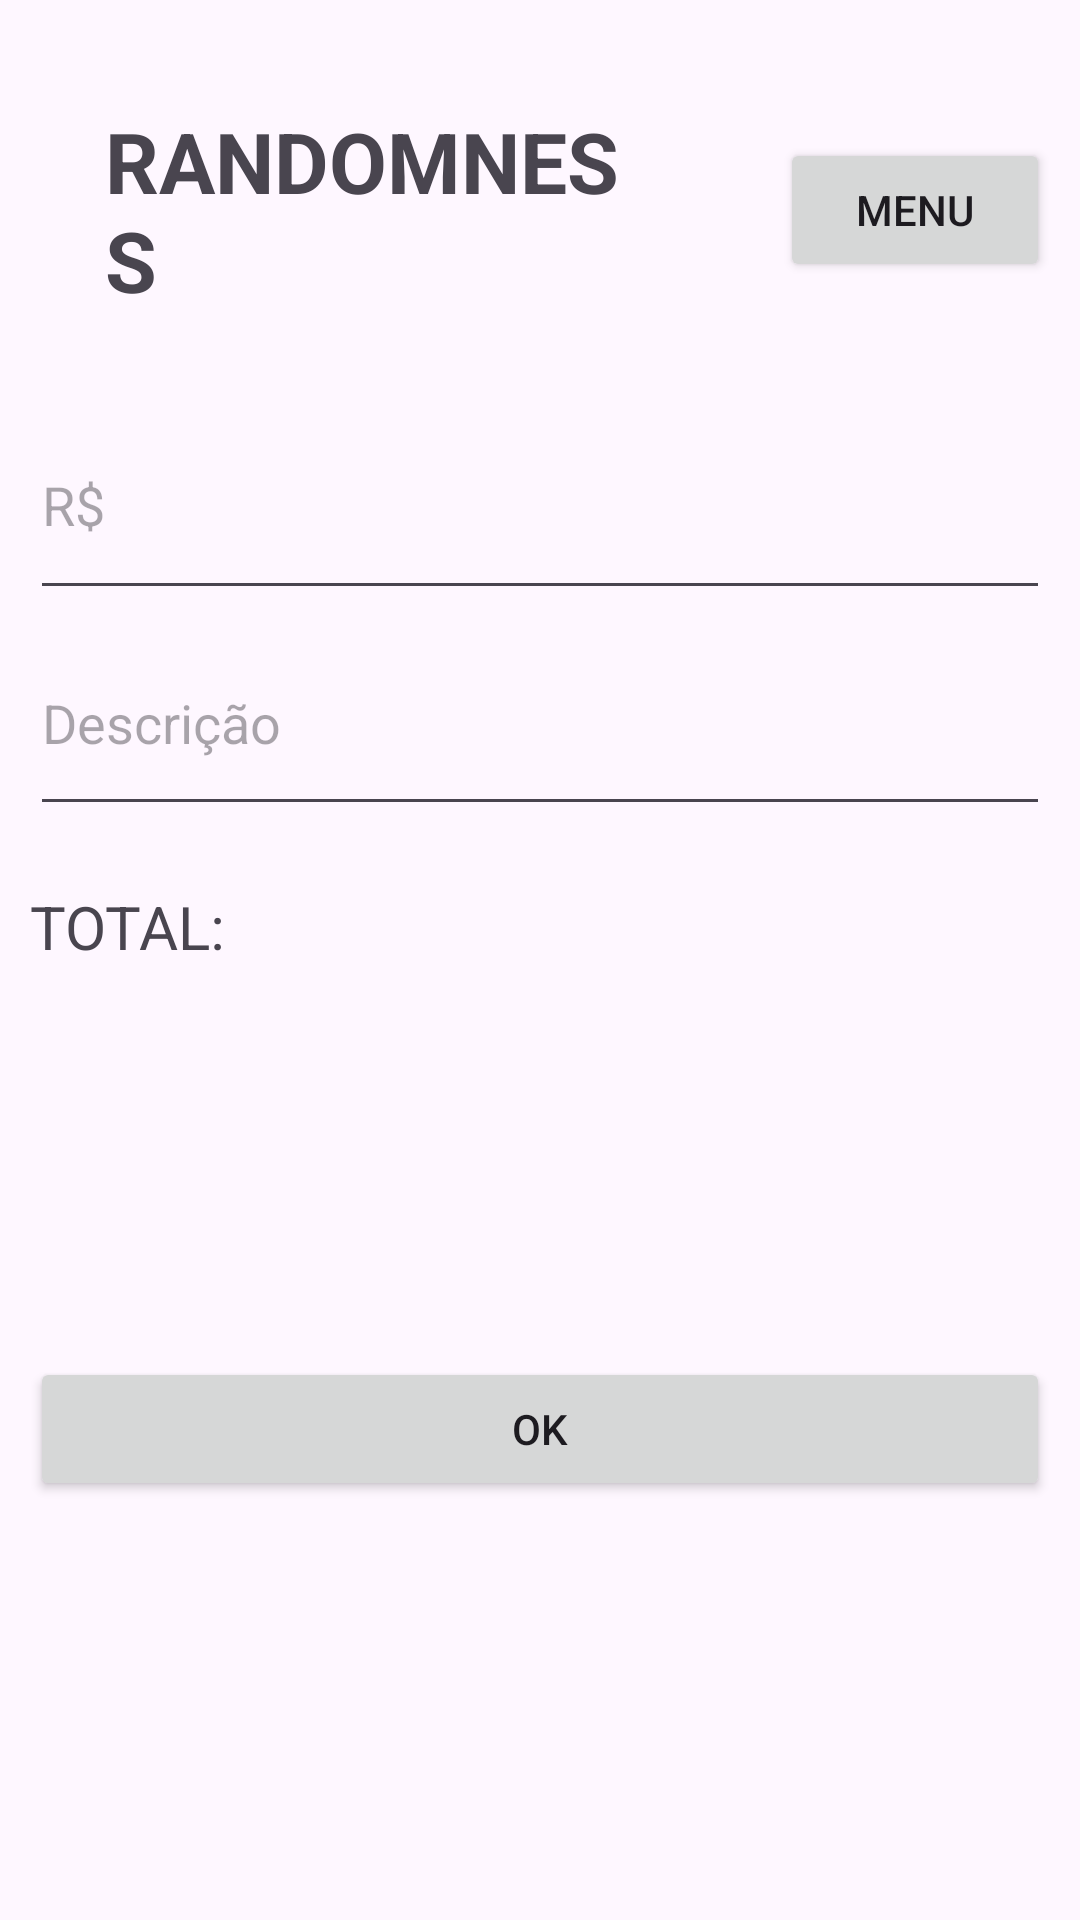

This screen was rendered from an Android layout file. Write that file and the resources it references.
<!-- AndroidManifest.xml: application theme Theme.Randomness -->
<!-- res/layout/activity_main.xml -->
<?xml version="1.0" encoding="utf-8"?>
<LinearLayout xmlns:android="http://schemas.android.com/apk/res/android"
    xmlns:app="http://schemas.android.com/apk/res-auto"
    xmlns:tools="http://schemas.android.com/tools"
    android:id="@+id/main"
    android:layout_width="match_parent"
    android:layout_height="match_parent"
    android:orientation="vertical"
    android:paddingTop="35dp"
    android:padding="10dp"
    tools:context=".MainActivity">

    <RelativeLayout
        android:layout_width="match_parent"
        android:layout_height="wrap_content">

        <TextView
            android:id="@+id/textView"
            android:layout_width="wrap_content"
            android:layout_height="wrap_content"
            android:layout_marginEnd="25dp"
            android:layout_toStartOf="@+id/menuGastoMes"
            android:text="RANDOMNESS"
            android:textAlignment="gravity"
            android:textSize="28sp"
            android:padding="25dp"
            android:textStyle="bold" />

        <Button
            android:id="@+id/menuGastoMes"
            android:layout_width="90dp"
            android:layout_height="wrap_content"
            android:layout_alignParentEnd="true"
            android:layout_centerVertical="true"
            android:text="Menu" />
    </RelativeLayout>

    <EditText
        android:id="@+id/editImputGasto"
        android:layout_width="match_parent"
        android:layout_height="73dp"
        android:ems="10"
        android:hint="R$"
        android:inputType="number|numberDecimal|numberSigned" />

    <EditText
        android:id="@+id/editImputDescricaoGasto"
        android:layout_width="match_parent"
        android:layout_height="72dp"
        android:ems="10"
        android:hint="Descrição"
        android:inputType="text" />

    <TextView
        android:id="@+id/textTotal"
        android:layout_width="match_parent"
        android:layout_height="77dp"
        android:paddingTop="20dp"
        android:text="TOTAL:"
        android:textSize="20sp" />

    <Button
        android:id="@+id/buttonInserirGasto"
        android:layout_width="match_parent"
        android:layout_height="wrap_content"
        android:layout_marginTop="100dp"
        android:onClick="inserirGastosMes"
        android:text="@string/ok" /> />

</LinearLayout>
<!-- resources referenced by this layout -->
<resources>
  <string name="ok">Ok</string>
  <style name="Theme.Randomness" parent="Base.Theme.Randomness" />
  <style name="Base.Theme.Randomness" parent="Theme.Material3.DayNight.NoActionBar">
          
          
      </style>
</resources>
